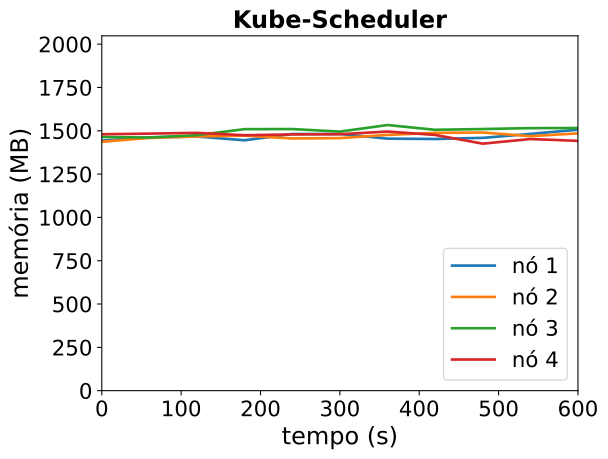

Source data for this figure (header and first rows):
timestamp, ppgcc-m02_pod_amount, ppgcc-m02_memory, ppgcc-m02_cpu, ppgcc-m03_pod_amount, ppgcc-m03_memory, ppgcc-m03_cpu, ppgcc-m04_pod_amount, ppgcc-m04_memory, ppgcc-m04_cpu, ppgcc-m05_pod_amount, ppgcc-m05_memory, ppgcc-m05_cpu
0, 5, 1477816, 467595075, 5, 1471096, 474695397, 5, 1499448, 596081894, 5, 1515408, 525033132
60, 5, 1497484, 480827751, 5, 1493740, 516304272, 5, 1495884, 517495628, 5, 1519212, 549394430
120, 5, 1501812, 507362241, 5, 1502180, 458949288, 5, 1510008, 579835136, 5, 1523700, 503301614
180, 5, 1479900, 439649888, 5, 1507228, 516496796, 5, 1545648, 548825049, 5, 1509708, 515101952
240, 5, 1517124, 440123922, 5, 1490596, 505593025, 5, 1546176, 590919018, 5, 1514460, 487986119
300, 5, 1516992, 453099870, 5, 1492576, 490740741, 5, 1531156, 588318177, 5, 1515648, 479319692
360, 5, 1489536, 475543972, 5, 1511716, 474407170, 5, 1569964, 612258015, 5, 1531488, 436194311
420, 5, 1487464, 454236508, 5, 1523464, 511586567, 5, 1541848, 599858204, 5, 1511424, 474562068
480, 5, 1494144, 510239493, 5, 1525840, 477853379, 5, 1546204, 557490385, 5, 1459812, 478831711
540, 5, 1517376, 491632322, 5, 1504192, 516240293, 5, 1551748, 584639061, 5, 1487268, 474940190
600, 5, 1542324, 498256753, 5, 1520560, 512936331, 5, 1552276, 538560211, 5, 1476180, 460032813
